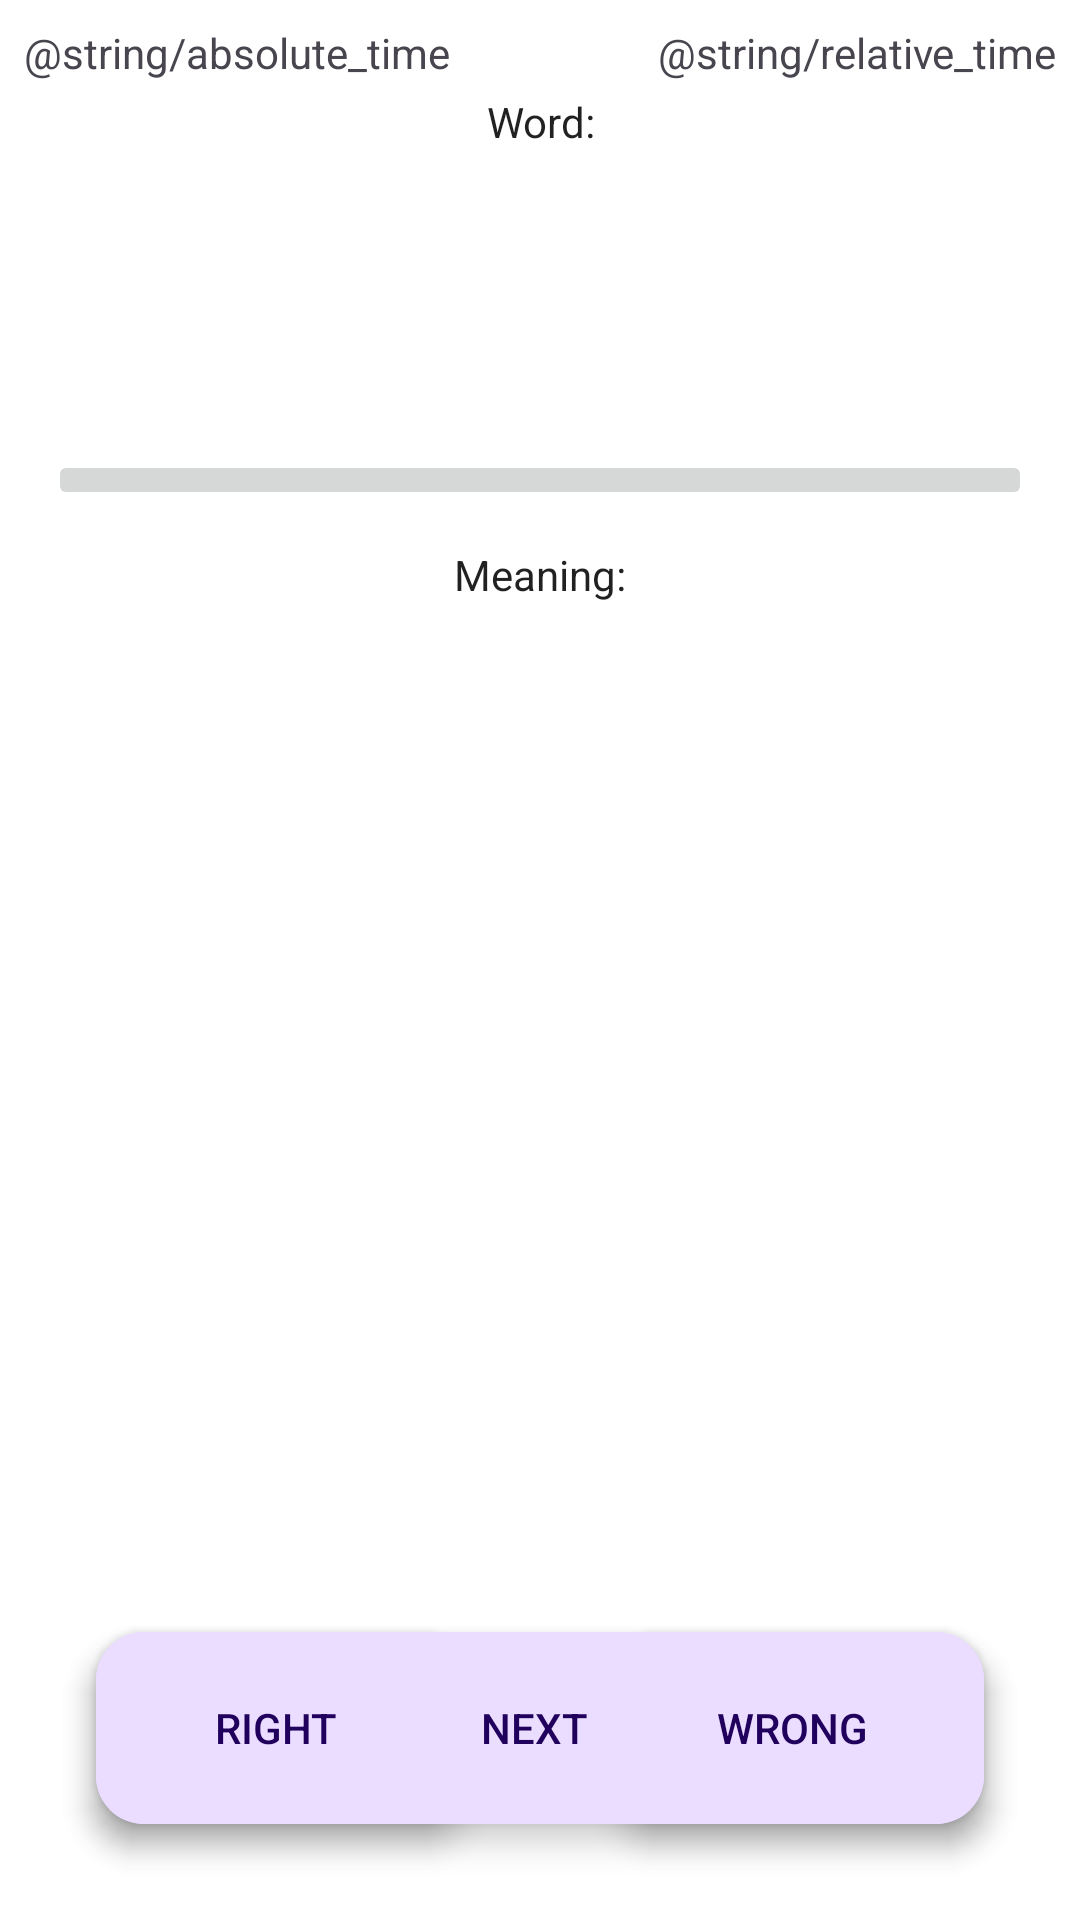

This screen was rendered from an Android layout file. Write that file and the resources it references.
<!-- AndroidManifest.xml: application theme Theme.WordTeacher -->
<!-- res/layout/activity_learning.xml -->
<?xml version="1.0" encoding="utf-8"?>
<androidx.constraintlayout.widget.ConstraintLayout xmlns:android="http://schemas.android.com/apk/res/android"
    xmlns:app="http://schemas.android.com/apk/res-auto"
    xmlns:tools="http://schemas.android.com/tools"
    android:layout_width="match_parent"
    android:layout_height="match_parent"
    android:padding="8dp"
    tools:context=".LearningActivity">

    <TextView
        android:id="@+id/absolute_timer"
        android:layout_width="0dp"
        android:layout_height="wrap_content"
        android:text="@string/absolute_time"
        android:gravity="start"
        app:layout_constraintStart_toStartOf="parent"
        app:layout_constraintTop_toTopOf="parent"
        app:layout_constraintEnd_toStartOf="@id/relative_timer"/>

    <TextView
        android:id="@+id/relative_timer"
        android:layout_width="0dp"
        android:layout_height="wrap_content"
        android:text="@string/relative_time"
        android:gravity="end"
        app:layout_constraintStart_toEndOf="@id/absolute_timer"
        app:layout_constraintTop_toTopOf="parent"
        app:layout_constraintEnd_toEndOf="parent" />

    <TextView
        android:id="@+id/word_annotation"
        android:layout_width="0dp"
        android:layout_height="wrap_content"
        android:layout_margin="4dp"
        android:gravity="center"
        android:text="@string/word_annotation"
        android:textAppearance="@style/TextAppearance.Compat.Notification"
        app:layout_constraintEnd_toEndOf="parent"
        app:layout_constraintStart_toStartOf="parent"
        app:layout_constraintTop_toBottomOf="@id/absolute_timer"
        app:layout_constraintBottom_toTopOf="@id/word"/>

    <TextView
        android:id="@+id/word"
        android:layout_width="0dp"
        android:layout_height="wrap_content"
        android:layout_margin="4dp"
        android:gravity="center"
        android:textAppearance="@style/TextAppearance.MaterialComponents.Headline2"
        app:layout_constraintEnd_toEndOf="parent"
        app:layout_constraintStart_toStartOf="parent"
        app:layout_constraintTop_toBottomOf="@id/word_annotation"
        app:layout_constraintBottom_toTopOf="@id/image"
        tools:text="@tools:sample/first_names" />

    

    <ImageButton
        android:id="@+id/image"
        android:layout_width="0dp"
        android:layout_height="wrap_content"
        android:layout_margin="8dp"
        android:contentDescription="@string/image"
        app:layout_constraintEnd_toEndOf="parent"
        app:layout_constraintStart_toStartOf="parent"
        app:layout_constraintTop_toBottomOf="@+id/word"
        app:layout_constraintBottom_toTopOf="@id/meaning_annotation"
        tools:src="@tools:sample/avatars" />

    <TextView
        android:id="@+id/meaning_annotation"
        android:layout_width="0dp"
        android:layout_height="wrap_content"
        android:layout_margin="4dp"
        android:text="@string/meaning_annotation"
        android:gravity="center"
        android:textAppearance="@style/TextAppearance.Compat.Notification"
        app:layout_constraintEnd_toEndOf="parent"
        app:layout_constraintStart_toStartOf="parent"
        app:layout_constraintTop_toBottomOf="@id/image"
        app:layout_constraintBottom_toTopOf="@id/meaning_container"/>

    <ScrollView
        android:id="@+id/meaning_container"
        android:layout_width="0dp"
        android:layout_height="0dp"
        android:layout_margin="4dp"
        app:layout_constraintBottom_toTopOf="@id/next"
        app:layout_constraintEnd_toEndOf="parent"
        app:layout_constraintStart_toStartOf="parent"
        app:layout_constraintTop_toBottomOf="@id/meaning_annotation">

        <TextView
            android:id="@+id/meaning"
            android:layout_width="match_parent"
            android:layout_height="wrap_content"
            android:gravity="center|top"
            android:textAppearance="@style/TextAppearance.MaterialComponents.Headline4"
            tools:text="@tools:sample/lorem/random"
            tools:maxLines="10"/>

    </ScrollView>




    <com.google.android.material.floatingactionbutton.ExtendedFloatingActionButton
        android:id="@+id/next"
        android:layout_width="0dp"
        android:layout_height="64dp"
        android:layout_margin="24dp"
        android:text="@string/next"
        android:gravity="center"
        android:textAppearance="@style/TextAppearance.AppCompat.Widget.Button"
        app:layout_constraintBottom_toBottomOf="parent"
        app:layout_constraintEnd_toEndOf="parent"
        app:layout_constraintStart_toStartOf="parent" />

    <com.google.android.material.floatingactionbutton.ExtendedFloatingActionButton
        android:id="@+id/right"
        android:layout_width="0dp"
        android:layout_height="64dp"
        android:layout_margin="24dp"
        android:text="@string/right"
        android:gravity="center"
        android:textAppearance="@style/TextAppearance.AppCompat.Widget.Button"
        app:layout_constraintStart_toStartOf="parent"
        app:layout_constraintBottom_toBottomOf="parent"
        app:layout_constraintEnd_toStartOf="@id/wrong"/>

    <com.google.android.material.floatingactionbutton.ExtendedFloatingActionButton
        android:id="@+id/wrong"
        android:layout_width="0dp"
        android:layout_height="64dp"
        android:layout_margin="24dp"
        android:text="@string/wrong"
        android:gravity="center"
        android:textAppearance="@style/TextAppearance.AppCompat.Widget.Button"
        app:layout_constraintEnd_toEndOf="parent"
        app:layout_constraintBottom_toBottomOf="parent"
        app:layout_constraintStart_toEndOf="@id/right"/>

</androidx.constraintlayout.widget.ConstraintLayout>
<!-- resources referenced by this layout -->
<resources>
  <string name="image">Image</string>
  <string name="meaning_annotation">Meaning:</string>
  <string name="next">Next</string>
  <string name="right">Right</string>
  <string name="word_annotation">Word:</string>
  <string name="wrong">Wrong</string>
  <style name="Theme.WordTeacher" parent="Base.Theme.WordTeacher" />
  <style name="Base.Theme.WordTeacher" parent="Theme.Material3.Light">
          
          
          <item name="android:windowLightStatusBar">true</item>
          <item name="android:statusBarColor">@color/white</item>
  
          <item name="actionBarStyle">@style/Light.ActionBar</item>
  
          
          <item name="colorPrimary">@color/green_185</item>
          <item name="colorPrimaryVariant">@color/green_500</item>
          <item name="colorPrimaryDark">@color/green_700</item>
  
          
          <item name="colorSecondary">@color/blue_196</item>
          <item name="colorSecondaryVariant">@color/blue_218</item>
          <item name="colorOnSecondary">@color/blue_227</item>
  
          <item name="android:colorBackground">@color/white</item>
  
          <item name="cardViewStyle">@style/Light.CardViewStyle</item>
  
          <item name="switchStyle">@style/Light.SwitchStyle</item>
  
      </style>
  <color name="white">#FFFFFFFF</color>
  <style name="Light.ActionBar" parent="Widget.AppCompat.Light.ActionBar">
          <item name="background">@color/white</item>
      </style>
  <color name="green_185">#37B937</color>
  <color name="green_500">#4CAF50</color>
  <color name="green_700">#388E3C</color>
  <color name="blue_196">#1792C4</color>
  <color name="blue_218">#1C98DA</color>
  <color name="blue_227">#2CC8E3</color>
  <style name="Light.CardViewStyle" parent="Base.CardViewStyle">
          <item name="cardBackgroundColor">@color/very_light_blue</item>
      </style>
  <style name="Light.SwitchStyle" parent="Widget.Material3.CompoundButton.Switch">
          <item name="trackTint">@color/light_blue</item>
          <item name="thumbTint">@color/green_185</item>
      </style>
  <style name="Base.CardViewStyle" parent="CardView">
          <item name="cardCornerRadius">16dp</item>
      </style>
  <color name="very_light_blue">#F8FAFD</color>
  <color name="light_blue">#E7EEF8</color>
</resources>
